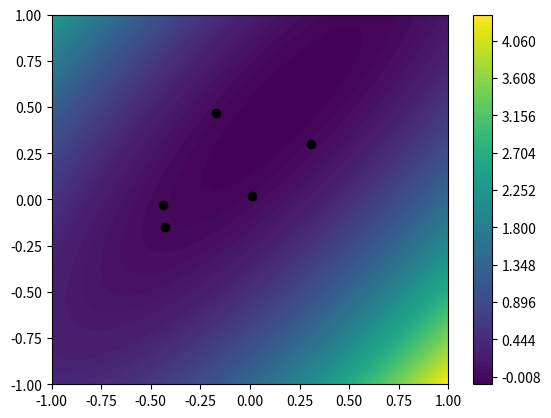

The matplotlib source for this figure: (Note: this script raises an exception after producing the figure.)
# -*- coding: utf-8 -*-
"""
Created on Thu Dec 27 10:48:53 2012

@author: johannes
"""

import numpy as np
import pylab as plt
from mpl_toolkits.mplot3d import Axes3D
from matplotlib import cm


num_d = 5

xd = np.random.rand(num_d) - 0.5
yd = np.random.rand(num_d) - 0.5

M = np.transpose(np.array([xd**2 , 2*xd*yd , yd**2 , xd , yd , np.ones(num_d) ]))

n = int(np.floor(np.random.rand()*(num_d+1)))

logic = np.logical_not(np.ones(num_d+1))
logic[n] = True

b = -1 * M[:,logic]
D = M[:,np.logical_not(logic)]

s = np.linalg.solve(D,b)

s = np.insert(s,n,1)

#PLOT
anz = 30
x = y = np.linspace(-1,1,anz)
xx,yy = np.meshgrid(x,y)

zz = s[0]*xx**2 + s[1]*2*xx*yy + s[2]*yy**2 + s[3]*xx + s[4]*yy + s[5]
plt.figure()
plt.contourf(xx, yy, zz, levels=np.linspace(zz.min(),zz.max(),100))
plt.plot(xd,yd,'ko')
plt.colorbar()
plt.contour(xx,yy,zz,[0,0])

plt.show()
